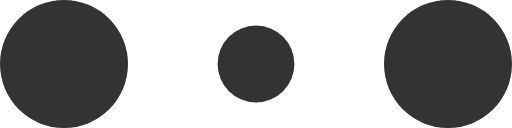
t = 0.00 s
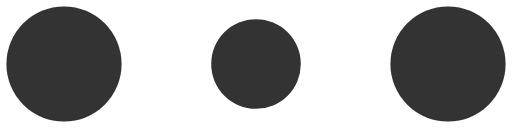
t = 0.10 s
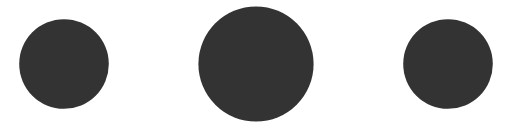
t = 0.30 s
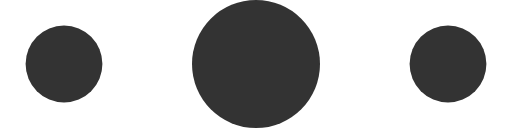
t = 0.40 s
t = 0.50 s: frame unchanged from t = 0.30 s, image omitted
t = 0.70 s: frame unchanged from t = 0.10 s, image omitted

The animated SVG that drew these frames (rendered in a browser with its animation timeline set to each time). Animation: 6 SMIL elements (animate=6); one cycle of 0.80 s, repeats indefinitely.

<!-- By Sam Herbert (@sherb), for everyone. More @ http://goo.gl/7AJzbL -->
<svg width="120" height="30" viewBox="0 0 120 30" xmlns="http://www.w3.org/2000/svg" fill="#333">
    <circle cx="15" cy="15" r="15">
        <animate attributeName="r" from="15" to="15"
                 begin="0s" dur="0.8s"
                 values="15;9;15" calcMode="linear"
                 repeatCount="indefinite" />
        <animate attributeName="fillOpacity" from="1" to="1"
                 begin="0s" dur="0.8s"
                 values="1;.5;1" calcMode="linear"
                 repeatCount="indefinite" />
    </circle>
    <circle cx="60" cy="15" r="9" fillOpacity="0.3">
        <animate attributeName="r" from="9" to="9"
                 begin="0s" dur="0.8s"
                 values="9;15;9" calcMode="linear"
                 repeatCount="indefinite" />
        <animate attributeName="fillOpacity" from="0.5" to="0.5"
                 begin="0s" dur="0.8s"
                 values=".5;1;.5" calcMode="linear"
                 repeatCount="indefinite" />
    </circle>
    <circle cx="105" cy="15" r="15">
        <animate attributeName="r" from="15" to="15"
                 begin="0s" dur="0.8s"
                 values="15;9;15" calcMode="linear"
                 repeatCount="indefinite" />
        <animate attributeName="fillOpacity" from="1" to="1"
                 begin="0s" dur="0.8s"
                 values="1;.5;1" calcMode="linear"
                 repeatCount="indefinite" />
    </circle>
</svg>
